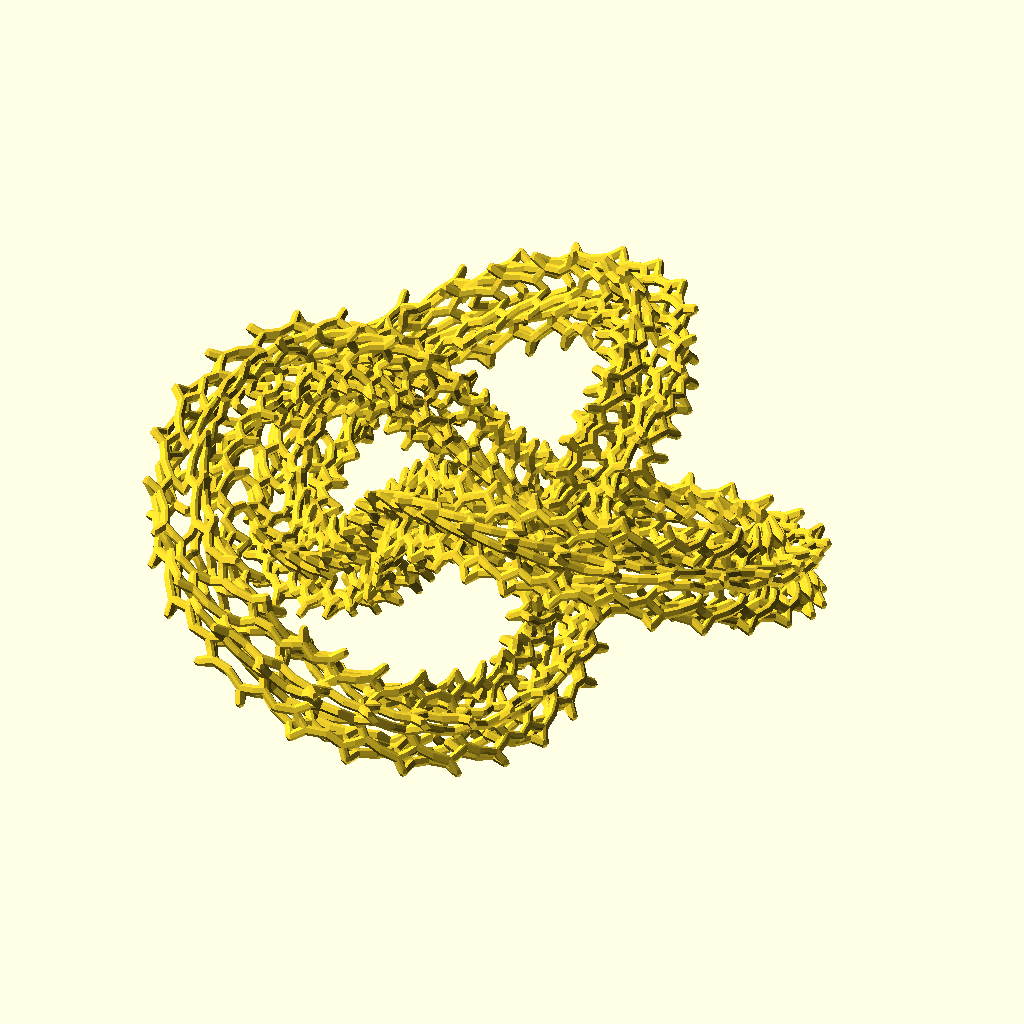
Cell 1: rendered with the file's own defaults.
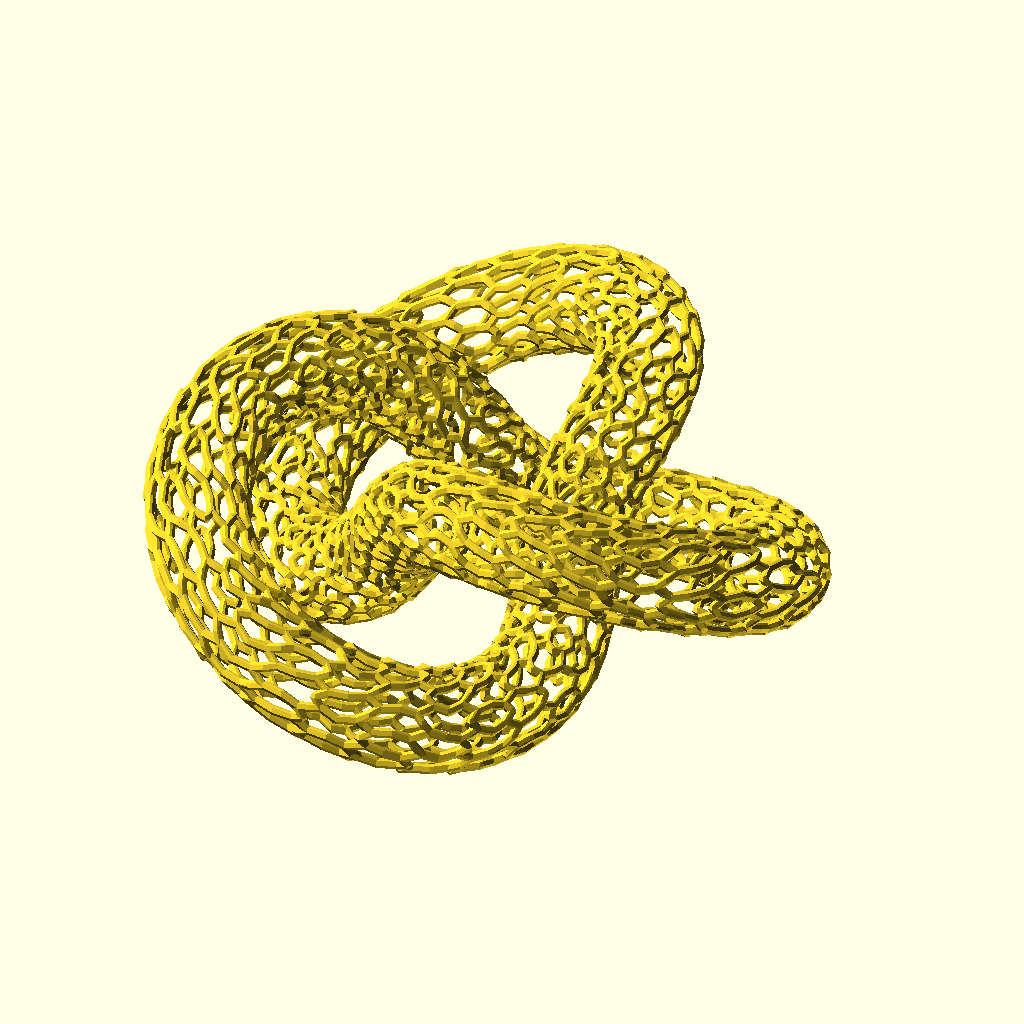
Cell 2: the same model with section_style = "CIRCLE".
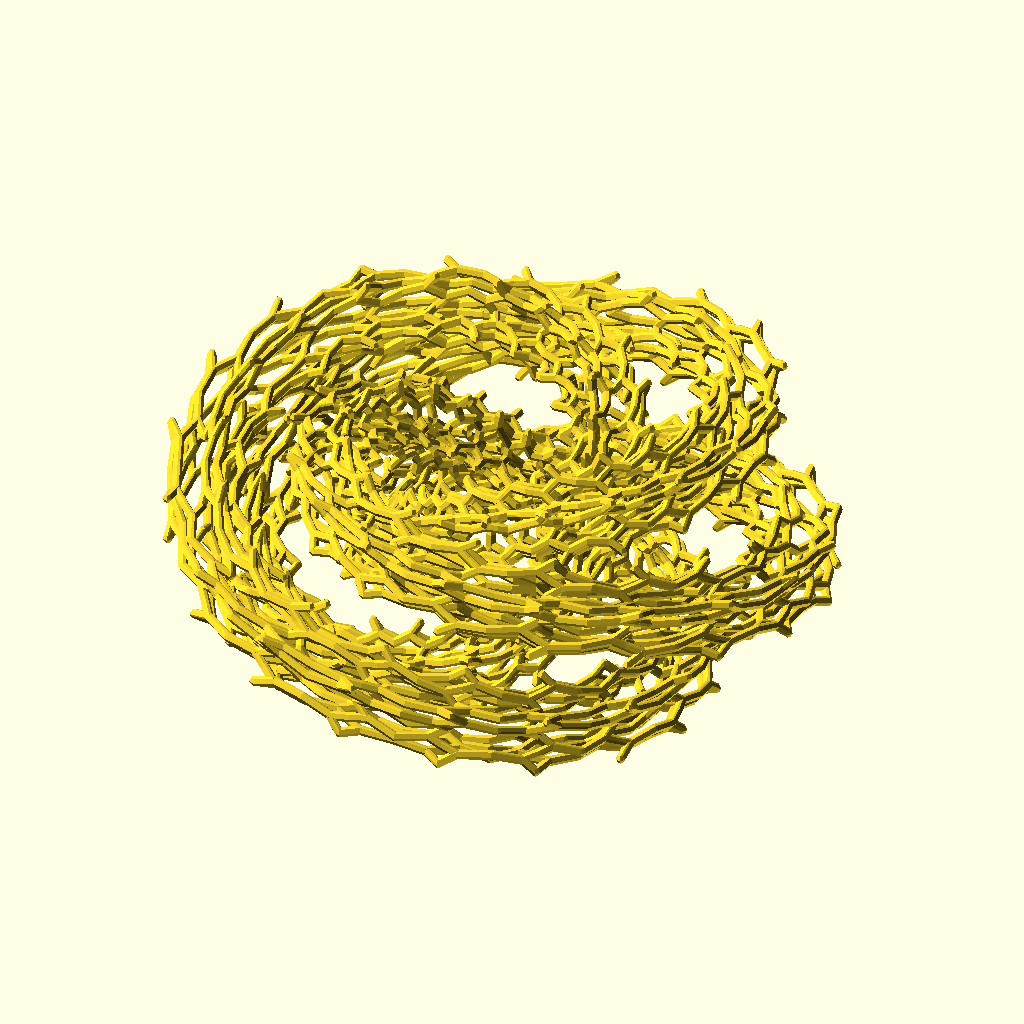
Cell 3 — p set to 4, the other parameters unchanged.
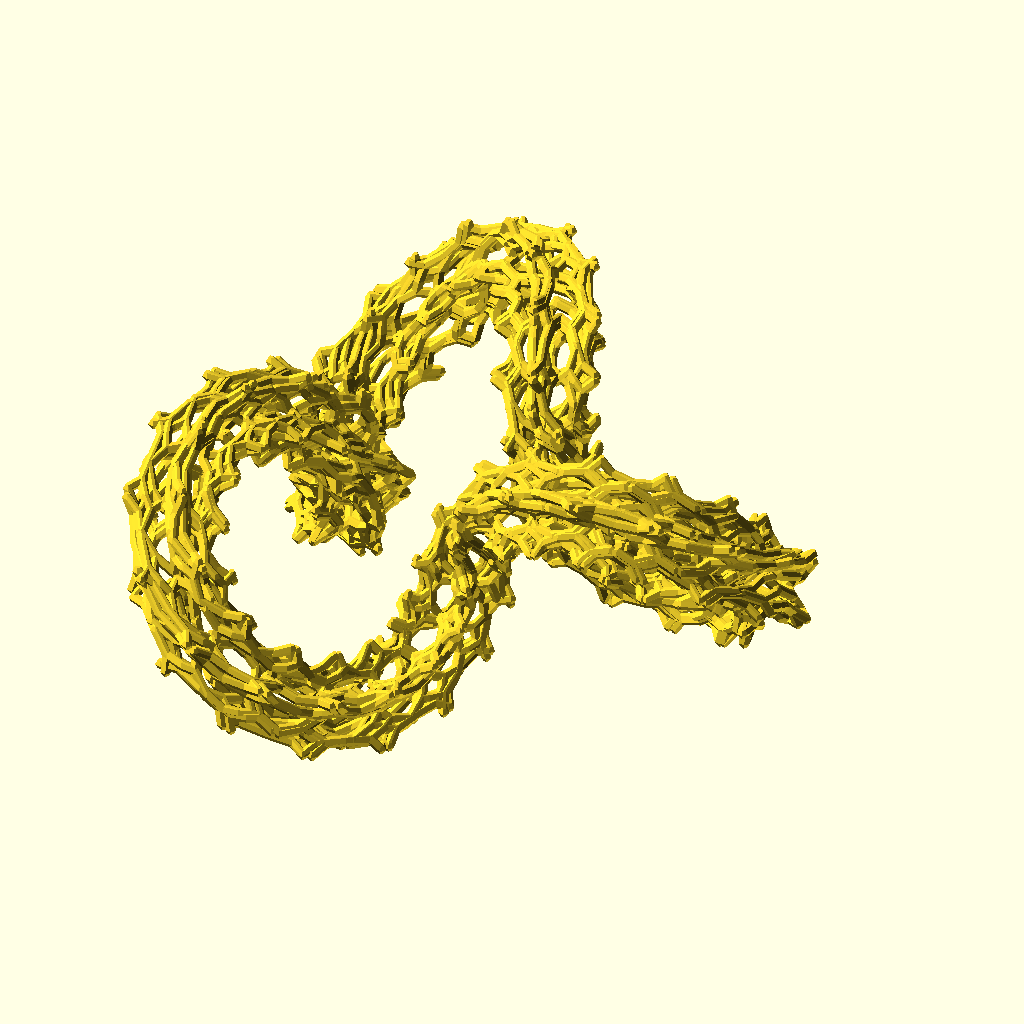
Cell 4 — q set to 6, the other parameters unchanged.
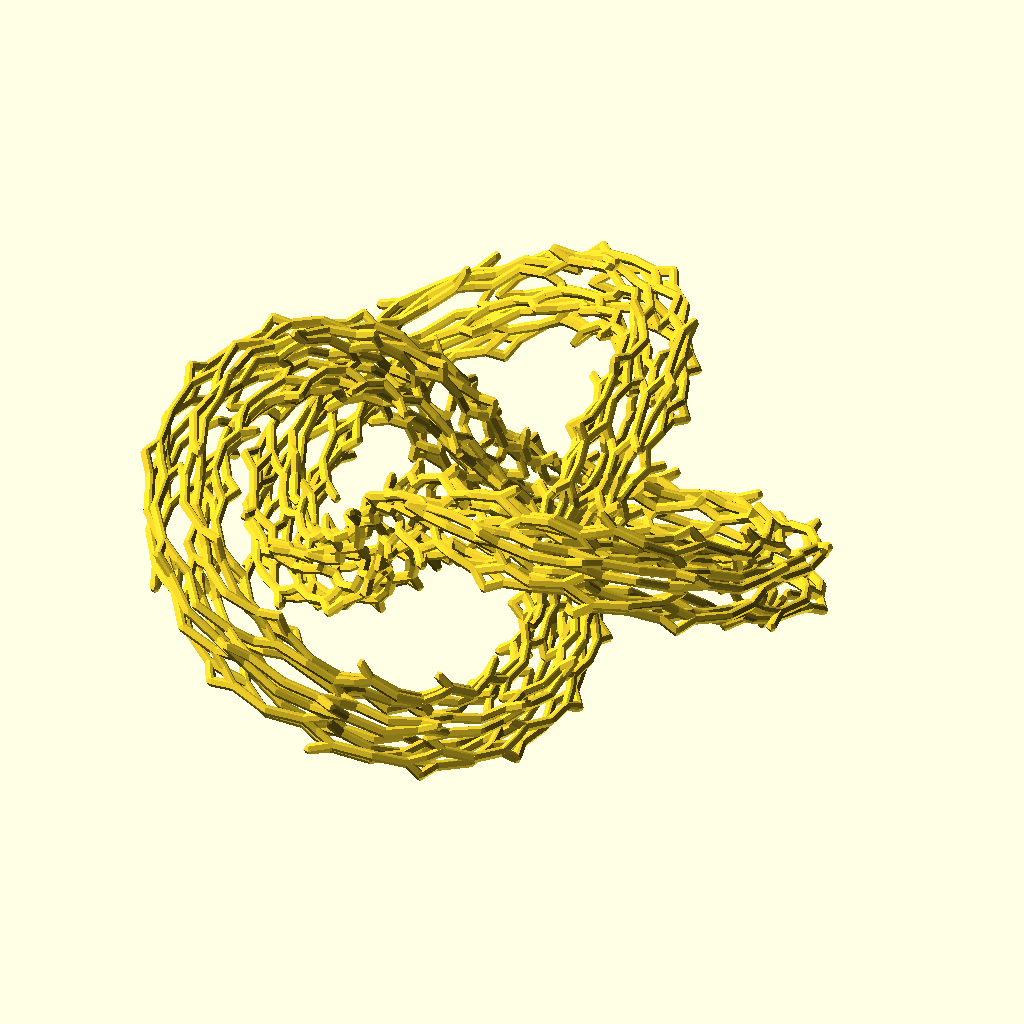
Cell 5: the same model with phi_step = 0.15.
The same orthographic view direction (rotation 55°, 0°, 25°; colour scheme Cornfield) for every cell, with the view re-fitted per cell, so scale and position can differ between cells.
OpenSCAD source file examples/hollow_out/hollow_torus_knot.scad:
use <torus_knot.scad>
use <cross_sections.scad>
use <shape_circle.scad>
use <shape_pentagram.scad>
use <experimental/tri_bisectors.scad>
use <experimental/hollow_out_sweep.scad>

p = 2;
q = 3;
phi_step = 0.075;
thickness = .1;
section_style = "STAR";    // [STAR, CIRCLE]
line_style = "HULL_LINES"; // [LINES, HULL_LINES]

if(section_style == "STAR") {
    hollow_out_torus_knot(shape_pentagram(.5), p, q, phi_step, thickness, line_style);
}
else {
    hollow_out_torus_knot(shape_circle(radius = .5, $fn = 12), p, q, phi_step, thickness, line_style);
}

module hollow_out_torus_knot(shape, p, q, phi_step, thickness, line_style) {
    function __angy_angz(p1, p2) = 
        let(v = p2 - p1) 
        [
            atan2(v.z, norm([v.x, v.y])), 
            atan2(v.y, v.x)
        ];

    function sects_by_path(shape, path) =
        let(
            lines = [
                for(i = [0:len(path) - 2])
                [path[i], path[i + 1]]
            ],
            angles = [
                for(line = lines)
                let(a = __angy_angz(line[0], line[1]))
                [0, 90 - a[0], a[1]]
            ]
        )
       cross_sections(shape, path, [angles[0], each angles]);
    
    pts = torus_knot(p, q, phi_step);
    sects = sects_by_path(shape, pts);

    hollow_out_sweep(sects, thickness, closed = true, style = line_style);
}
Parameter table extracted from the source (name, type, default, range or options):
p: number, default 2
q: number, default 3
phi_step: number, default 0.075
thickness: number, default 0.1
section_style: string, default "STAR", options "STAR", "CIRCLE"
line_style: string, default "HULL_LINES", options "LINES", "HULL_LINES"
